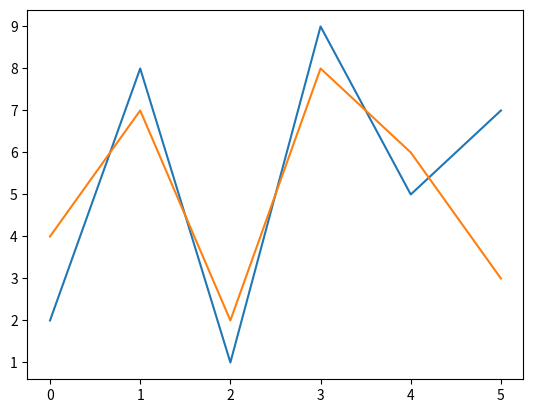

Source code (Python):
import matplotlib.pyplot as plt
import numpy as np

yp = np.array([2, 8, 1, 9, 5, 7])

#(1) linstyle
#plt.plot(yp, linestyle="dotted")
#plt.plot(yp, ls=":") #dotted

#plt.plot(yp, linestyle="dashed")
#plt.plot(yp, ls="--") #dashed

#plt.plot(yp, ls='-')  #solid (기본값)
#plt.plot(yp, ls='-.')  #dashdot

#(2) color
#plt.plot(yp, color='r')
#plt.plot(yp, color='#0cf0f7') #임의의 컬러

#(3) linewidth
#plt.plot(yp, color='r', linewidth='15')

#(4) Multi Lines
yp2 = np.array([4, 7, 2, 8, 6, 3])
plt.plot(yp) #1번째
plt.plot(yp2) #2번째

plt.show()